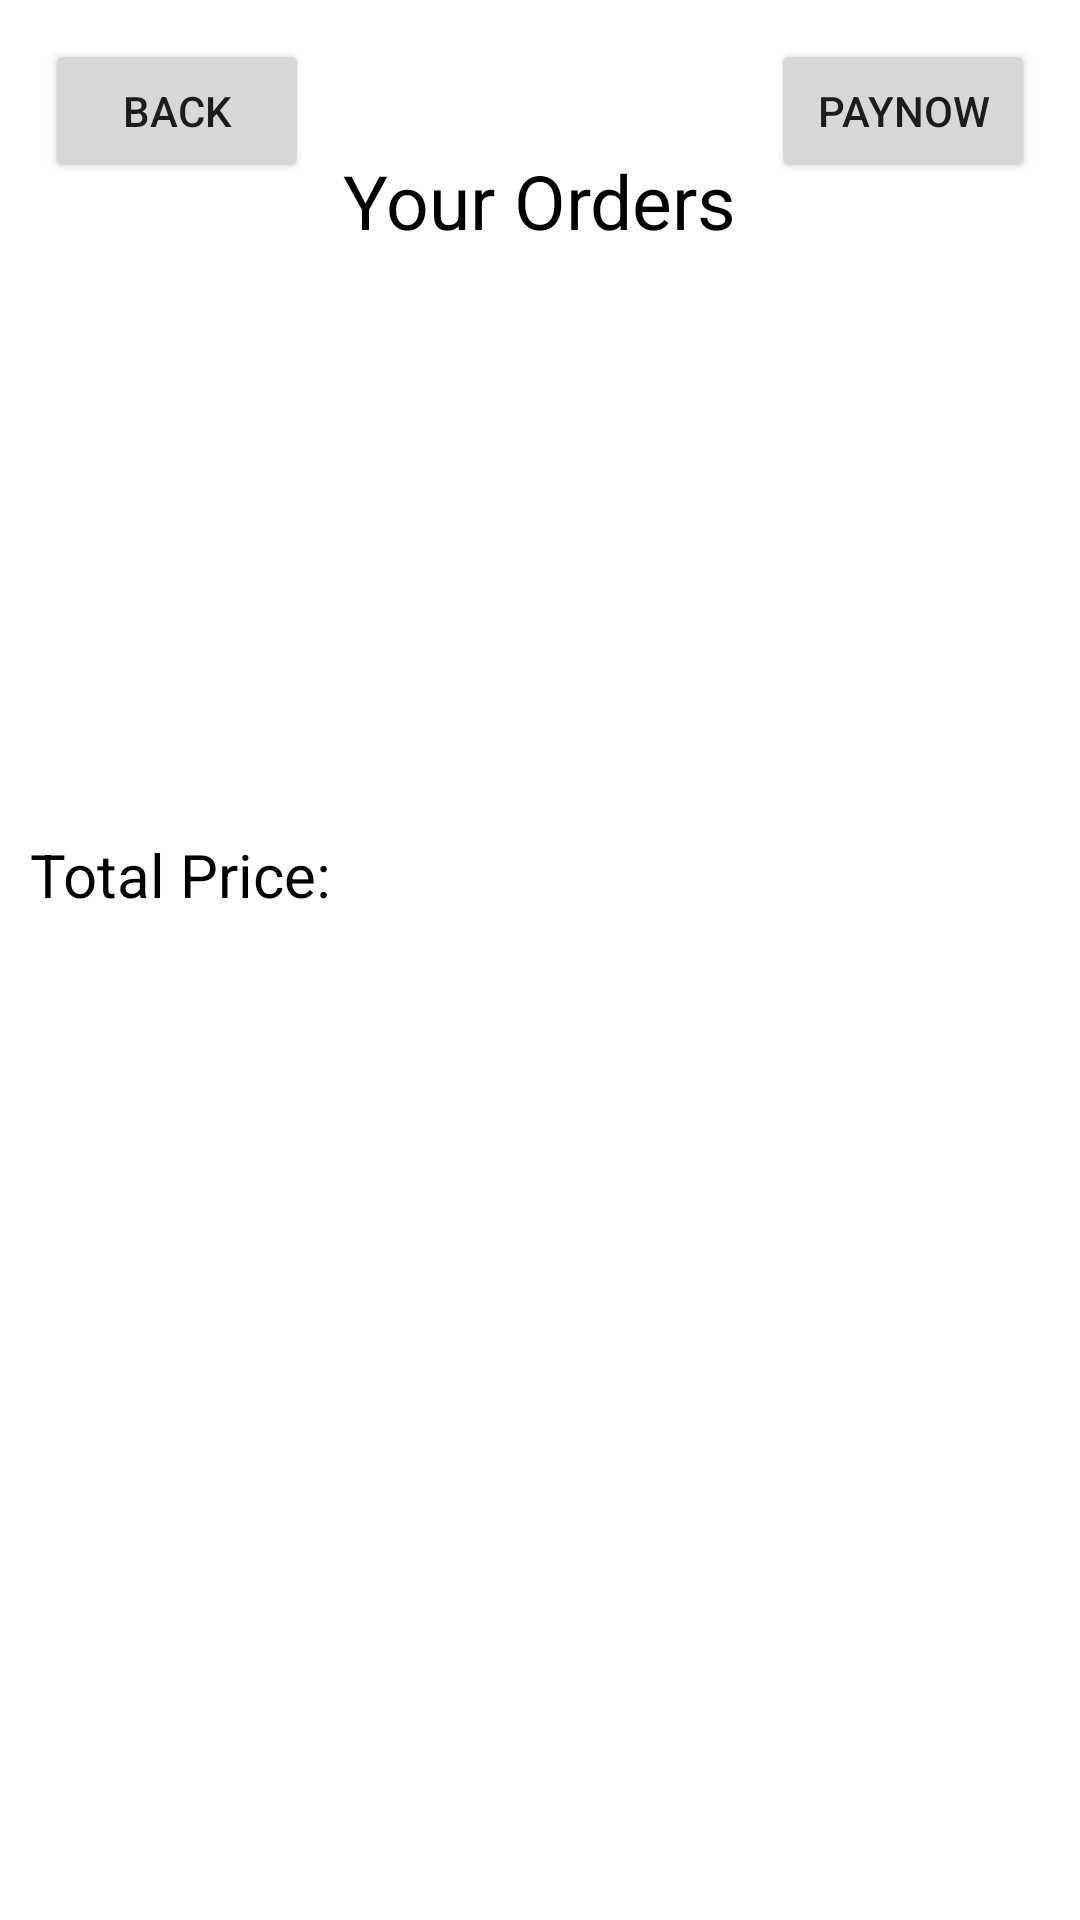

Write the Android layout XML for this screen, with the resource values it uses.
<!-- AndroidManifest.xml: application theme Theme.EzzyfoodV2 -->
<!-- res/layout/activity_transaction.xml -->
<?xml version="1.0" encoding="utf-8"?>
<RelativeLayout
    xmlns:android="http://schemas.android.com/apk/res/android"
    xmlns:tools="http://schemas.android.com/tools"
    android:layout_width="match_parent"
    android:layout_height="match_parent"
    tools:context=".TransactionActivity">

    <TextView
        android:id="@+id/textView"
        android:layout_width="wrap_content"
        android:layout_height="wrap_content"
        android:text="Your Orders"
        android:layout_centerHorizontal="true"
        android:textSize="25dp"
        android:layout_marginTop="50dp"
        android:textColor="@color/black"/>

    <TextView
        android:id="@+id/TotalPriceTxt"
        android:layout_width="wrap_content"
        android:layout_height="wrap_content"
        android:text="Total Price:"
        android:textSize="20dp"
        android:layout_alignBottom="@id/OrdersList"
        android:layout_marginBottom="325dp"
        android:layout_marginLeft="10dp"
        android:textColor="@color/black"/>

    <Button
        android:id="@+id/PayBtn"
        android:layout_width="wrap_content"
        android:layout_height="wrap_content"
        android:layout_alignParentTop="true"
        android:layout_alignParentEnd="true"
        android:layout_marginTop="13dp"
        android:layout_marginEnd="15dp"
        android:text="PayNow"
        android:onClick="Pay"
        android:layout_alignParentRight="true"
        android:layout_marginRight="15dp" />

    <Button
        android:id="@+id/BackBtn"
        android:layout_width="wrap_content"
        android:layout_height="wrap_content"
        android:layout_alignParentTop="true"
        android:layout_marginTop="13dp"
        android:layout_marginLeft="15dp"
        android:text="Back"
        android:onClick="Back"/>

    <androidx.recyclerview.widget.RecyclerView
        android:id="@+id/OrdersList"
        android:layout_width="match_parent"
        android:layout_height="325dp"
        android:layout_alignParentBottom="true"
        android:layout_marginBottom="10dp"
        android:layout_marginHorizontal="10dp"
        android:verticalScrollbarPosition="right"
        android:textColor="@color/black"/>
</RelativeLayout>
<!-- resources referenced by this layout -->
<resources>
  <style name="Theme.EzzyfoodV2" parent="Theme.MaterialComponents.DayNight.DarkActionBar">
          
          <item name="colorPrimary">@color/purple_500</item>
          <item name="colorPrimaryVariant">@color/purple_700</item>
          <item name="colorOnPrimary">@color/white</item>
          
          <item name="colorSecondary">@color/teal_200</item>
          <item name="colorSecondaryVariant">@color/teal_700</item>
          <item name="colorOnSecondary">@color/black</item>
          
          <item name="android:statusBarColor" tools:targetApi="l">?attr/colorPrimaryVariant</item>
          
      </style>
  <!-- not gathered from this repository: default colours our renderer supplied (Android Studio template values) -->
  <color name="purple_500">#FF6200EE</color>
  <color name="purple_700">#FF3700B3</color>
  <color name="teal_200">#FF03DAC5</color>
  <color name="teal_700">#FF018786</color>
  <color name="black">#FF000000</color>
  <color name="white">#FFFFFFFF</color>
</resources>
